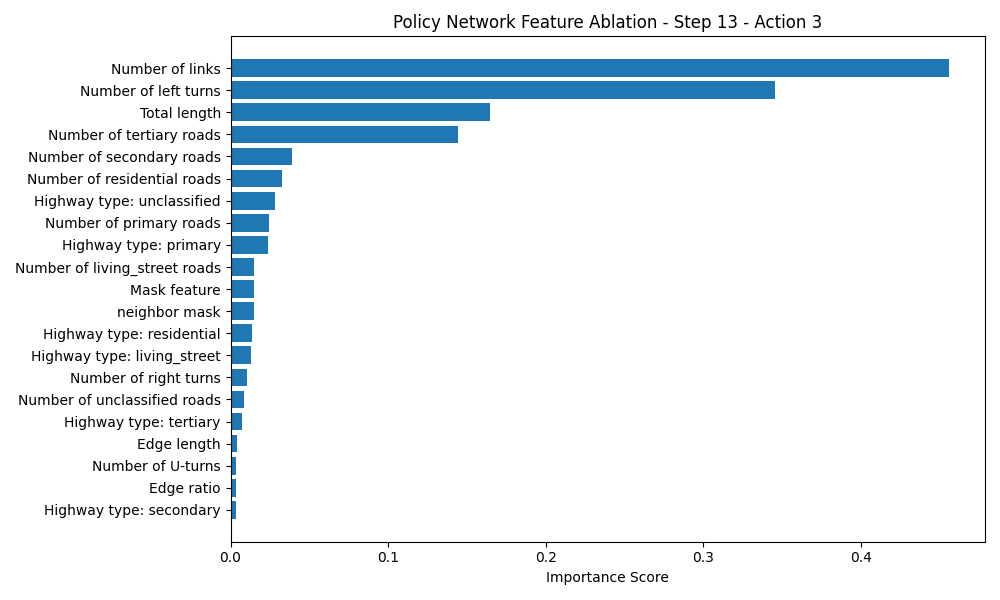

Data behind this chart, as committed beside it:
Feature, Importance Score
Number of links, 0.4559
Number of left turns, 0.3453
Total length, 0.1649
Number of tertiary roads, 0.1442
Number of secondary roads, 0.03896
Number of residential roads, 0.03281
Highway type: unclassified, 0.02841
Number of primary roads, 0.02448
Highway type: primary, 0.02381
Number of living_street roads, 0.01498
Mask feature, 0.01487
neighbor mask, 0.01473
Highway type: residential, 0.01379
Highway type: living_street, 0.01298
Number of right turns, 0.01036
Number of unclassified roads, 0.008372
Highway type: tertiary, 0.007358
Edge length, 0.003812
Number of U-turns, 0.003561
Edge ratio, 0.003559
Highway type: secondary, 0.003177
